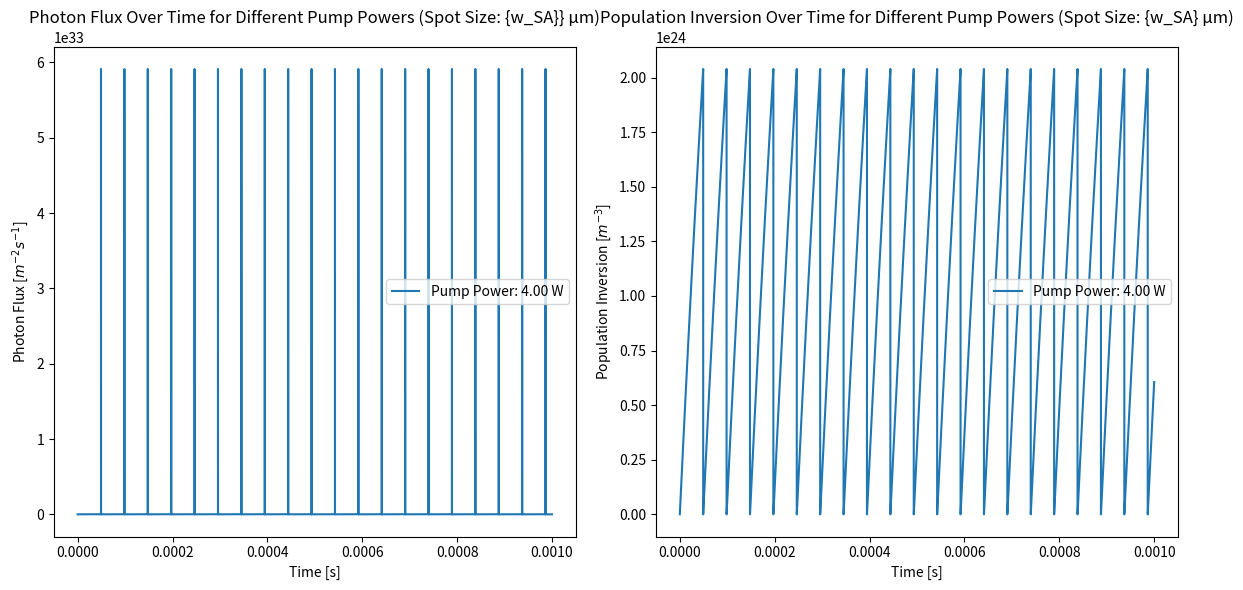

Reproduce this figure in Python.
import numpy as np
import matplotlib.pyplot as plt
from scipy.integrate import solve_ivp
import logging as log

# Assumtions
# we did not consider the electron going from N2 to N1 in the absorber
# We did not consider pump saturation
# We did not consider reffractiv index like self forcusing 
# we did not consider the spatial distribution of the pump beam
# we except a constant field in the cavity
# we did not consider the thermal effects
# we did not consider that the gain medium aborsotion the field
# we did not consider thermal effetcs 

log.basicConfig(
    level=log.INFO,
    format='%(asctime)s - %(levelname)s - %(message)s',
    datefmt='%Y-%m-%d %H:%M:%S'
)

# Constants
log.info('Defining constants.')
sigma_LA = 2.8e-23                  # Laser emission cross section [m^2]
sigma_SA = 57e-23                   # Absorber cross section [m^2]
t_sp = 230e-6                       # Spontaneous emission lifetime [s]
t_1g = 3.5e-6                       # Relaxation time [s]
t_21 = 100e-12                      # Relaxation time [s]
c = 3e8                             # Speed of light [m/s]
h = 6.626e-34                       # Planck's constant [J·s]
wavelength_LA = 1064e-9             # Laser wavelength [m]
wavelength_pump = 808e-9            # Pump wavelength [m]
V_LA = 5e-3 * np.pi * (150e-6)**2   # Volume of laser crystal [m^3]
N0 = 1e26                           # Absorber density [m^-3]
L_pump = 5e-3                       # Length of laser crystal [m]
L_cavity = 200e-3                   # Cavity length [m]
L_absorber = 2e-3                   # Absorber length [m]
T_out = 0.15                        # Output mirror transmission
L_passive = 0.03                    # Passive losses per round trip
w_LA = 150e-6                       # Laser spot size [m]a
w_SA = 150e-6                       # New spot size in saturable absorber [m]

# Initial conditions
log.info('Setting initial conditions')
N_LA_initial = 0                    # Initial population inversion [m^-3]
Phi_initial = 1e-40                 # Initial photon flux [m^-2·s^-1]
N1_initial = N0                     # Initial ground state population in absorber
N2_initial = 0                      # Initial excited state population in absorber
Ng_initial = N0                     # Initial ground state population in absorber


def laser_system(t, y, P_pump):
    """
    Laser system model.
    - t: Time [s]
    - y: State variables [N_LA, Phi, N_g, N1, N2]
    - P_pump: Pump power [W]
    
    Returns:
    - List of time derivatives for the state variables
    """
    N_LA, Phi, N_g, N1, N2 = y

    # Population inversion equation
    dN_dt = P_pump / (h * c / wavelength_pump * V_LA) - N_LA / t_sp - 2 * N_LA * sigma_LA * Phi

    # photon lifetime in cavity
    Phi_SA = Phi * (w_SA / w_LA)**2
    L_roundtrip = L_passive + T_out + 2 * (N_g - N2) * sigma_SA  * (L_absorber)
    t_p = (2*L_cavity/c) * 1/L_roundtrip

    # Circulating photon flux equation
    dPhi_dt = 2 * N_LA * c * sigma_LA * Phi / (L_cavity / 2) - Phi / (t_p) + (N_LA / t_sp) * L_pump * 1e-3

    # Energy levels in the saturable absorber
    dNg_dt = -2 * (N_g - N2) * sigma_SA * Phi_SA + N1 / t_1g
    dN1_dt = N2 / t_21 - N1 / t_1g
    dN2_dt = 2 * (N_g - N2) * sigma_SA * Phi_SA - N2 / t_21

    return [dN_dt, dPhi_dt, dNg_dt, dN1_dt, dN2_dt]



# Range of pump power
P_pump_values = np.linspace(4, 4.0, 1)  
steady_state_results = [] 
time_span = (0, 1e-3)

#Photon Flux
plt.figure(figsize=(12, 6))
plt.subplot(1, 2, 1)
plt.title("Photon Flux Over Time for Different Pump Powers (Spot Size: {w_SA}} µm)")
plt.xlabel("Time [s]")
plt.ylabel("Photon Flux [$m^{-2}s^{-1}$]")

#Population Inversion
plt.subplot(1, 2, 2)
plt.title("Population Inversion Over Time for Different Pump Powers (Spot Size: {w_SA} µm)")
plt.xlabel("Time [s]")
plt.ylabel("Population Inversion [$m^{-3}$]")

# Sweep over pump powers and solve solve_ivp
for P_pump in P_pump_values:
    log.info(f'Simulating system for pump power: {P_pump:.2f} W')
    initial_conditions = [N_LA_initial, Phi_initial, Ng_initial, N1_initial, N2_initial]
    solution = solve_ivp(
        laser_system, 
        time_span, 
        initial_conditions,
        args=(P_pump,), 
        method='BDF', 
        dense_output=True,
    )

    N_LA_results = solution.y[0]
    Phi_results = solution.y[1]

    # Plot Photon Flux
    plt.subplot(1, 2, 1)
    plt.plot(solution.t, Phi_results, label=f'Pump Power: {P_pump:.2f} W')

    # Plot Population Inversion
    plt.subplot(1, 2, 2)
    plt.plot(solution.t, N_LA_results, label=f'Pump Power: {P_pump:.2f} W')

plt.subplot(1, 2, 1)
plt.legend()
plt.subplot(1, 2, 2)
plt.legend()
plt.tight_layout()
plt.show()
